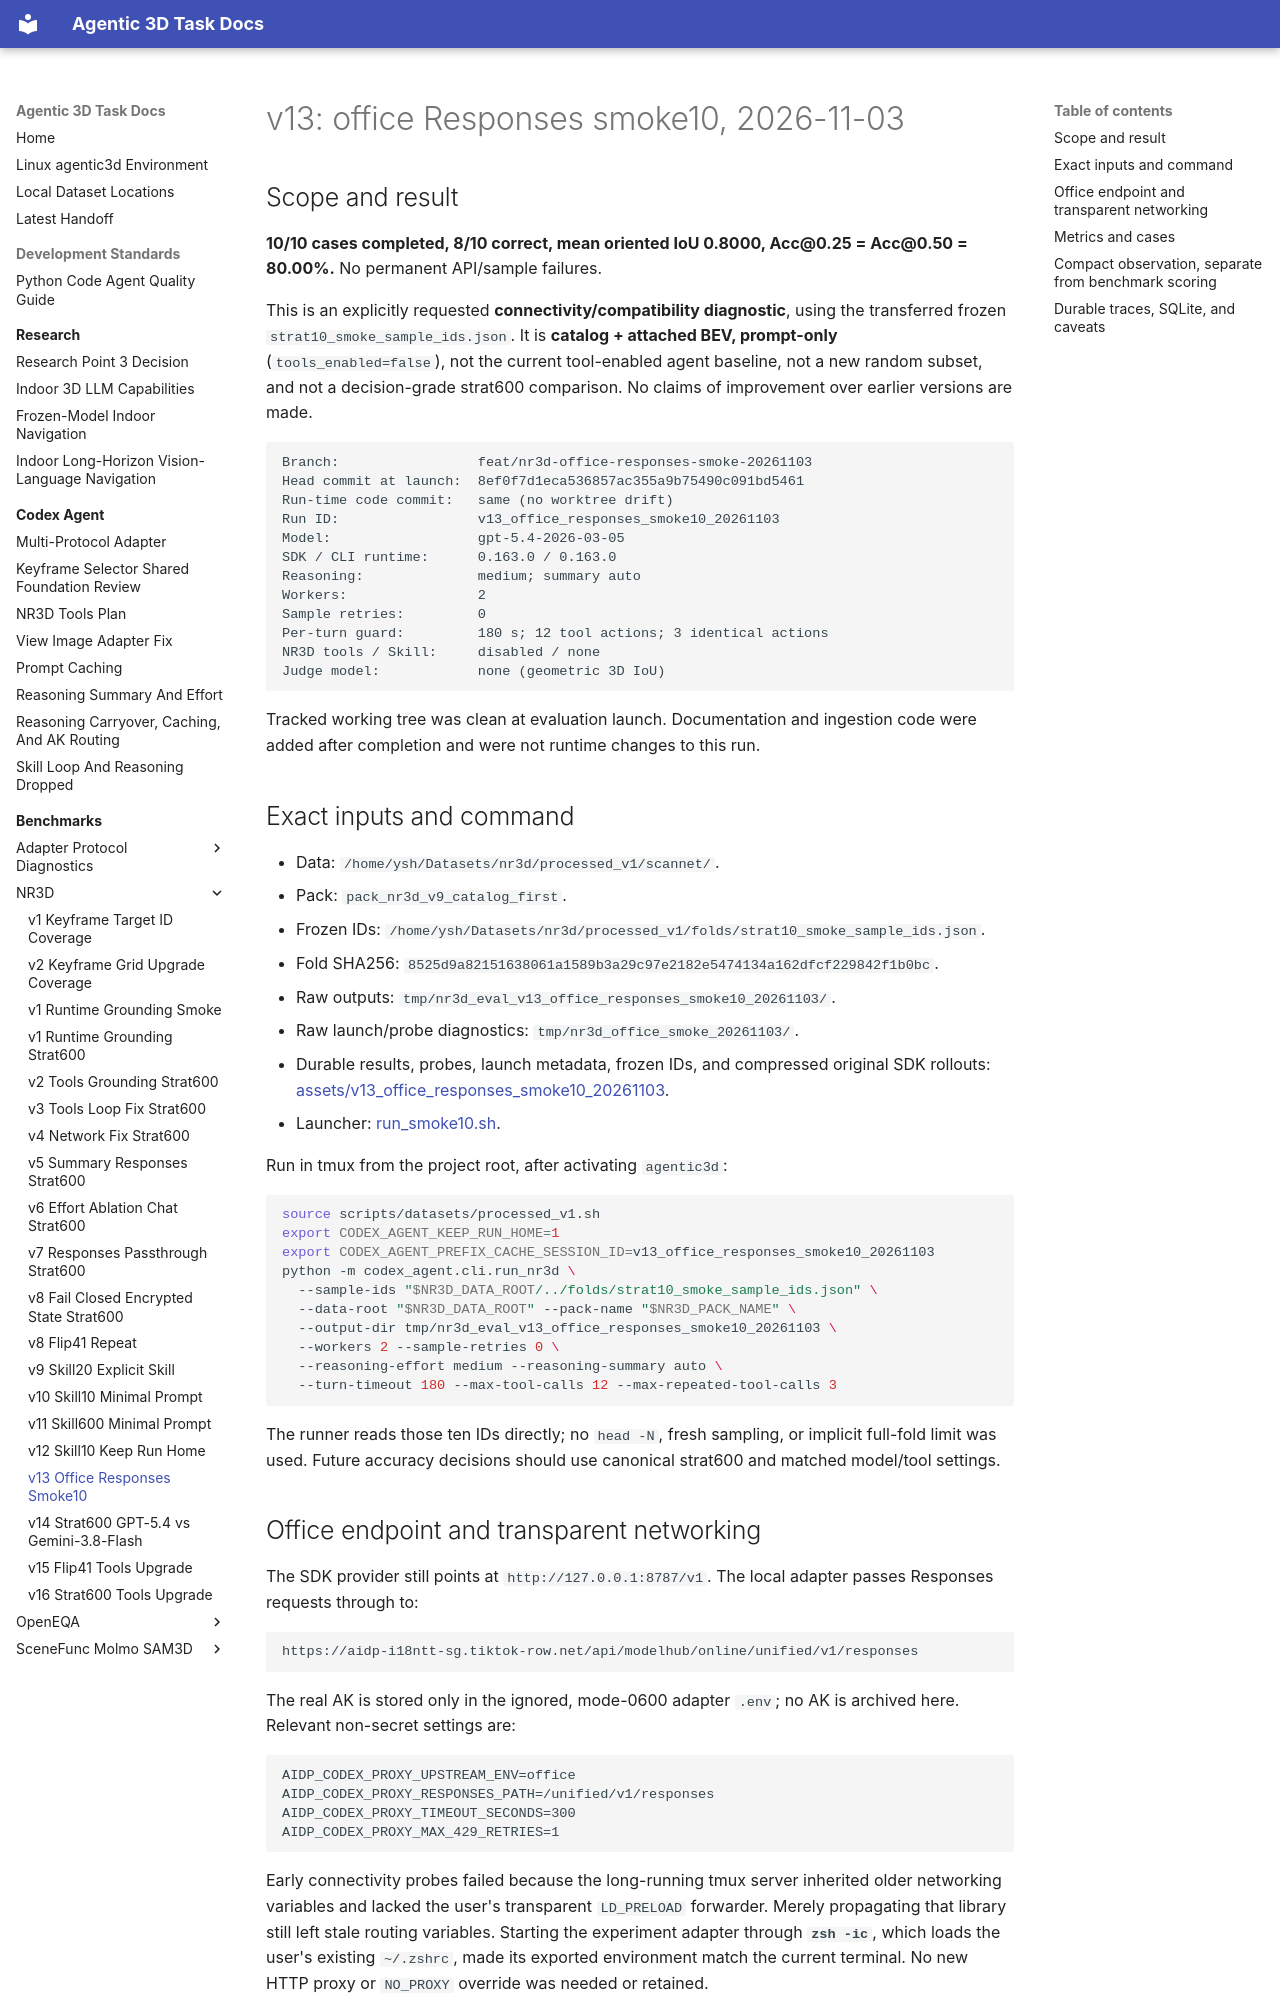

repository: yruns/agentic-3d-task · page: benchmark/nr3d/v13_office_responses_smoke10_20261103/index.html · generator: mkdocs

# v13: office Responses smoke10, 2026-11-03

## Scope and result

**10/10 cases completed, 8/10 correct, mean oriented IoU 0.8000,
Acc@0.25 = Acc@0.50 = 80.00%.** No permanent API/sample failures.

This is an explicitly requested **connectivity/compatibility diagnostic**, using
the transferred frozen `strat10_smoke_sample_ids.json`. It is **catalog + attached
BEV, prompt-only** (`tools_enabled=false`), not the current tool-enabled agent
baseline, not a new random subset, and not a decision-grade strat600 comparison.
No claims of improvement over earlier versions are made.

```text
Branch:                 feat/nr3d-office-responses-smoke-20261103
Head commit at launch:  8ef0f7d1eca536857ac355a9b75490c091bd5461
Run-time code commit:   same (no worktree drift)
Run ID:                 v13_office_responses_smoke10_20261103
Model:                  gpt-5.4-2026-03-05
SDK / CLI runtime:      0.163.0 / 0.163.0
Reasoning:              medium; summary auto
Workers:                2
Sample retries:         0
Per-turn guard:         180 s; 12 tool actions; 3 identical actions
NR3D tools / Skill:     disabled / none
Judge model:            none (geometric 3D IoU)
```

Tracked working tree was clean at evaluation launch. Documentation and ingestion
code were added after completion and were not runtime changes to this run.

## Exact inputs and command

- Data: `/home/ysh/Datasets/nr3d/processed_v1/scannet/`.
- Pack: `pack_nr3d_v9_catalog_first`.
- Frozen IDs: `/home/ysh/Datasets/nr3d/processed_v1/folds/strat10_smoke_sample_ids.json`.
- Fold SHA256: `8525d9a82151638061a1589b3a29c97e2182e5474134a162dfcf229842f1b0bc`.
- Raw outputs: `tmp/nr3d_eval_v13_office_responses_smoke10_20261103/`.
- Raw launch/probe diagnostics: `tmp/nr3d_office_smoke_20261103/`.
- Durable results, probes, launch metadata, frozen IDs, and compressed original
  SDK rollouts: [assets/v13_office_responses_smoke10_20261103](assets/v13_office_responses_smoke10_20261103/summary.json).
- Launcher: [run_smoke10.sh](assets/v13_office_responses_smoke10_20261103/run_smoke10.sh).

Run in tmux from the project root, after activating `agentic3d`:

```bash
source scripts/datasets/processed_v1.sh
export CODEX_AGENT_KEEP_RUN_HOME=1
export CODEX_AGENT_PREFIX_CACHE_SESSION_ID=v13_office_responses_smoke10_20261103
python -m codex_agent.cli.run_nr3d \
  --sample-ids "$NR3D_DATA_ROOT/../folds/strat10_smoke_sample_ids.json" \
  --data-root "$NR3D_DATA_ROOT" --pack-name "$NR3D_PACK_NAME" \
  --output-dir tmp/nr3d_eval_v13_office_responses_smoke10_20261103 \
  --workers 2 --sample-retries 0 \
  --reasoning-effort medium --reasoning-summary auto \
  --turn-timeout 180 --max-tool-calls 12 --max-repeated-tool-calls 3
```

The runner reads those ten IDs directly; no `head -N`, fresh sampling, or implicit
full-fold limit was used. Future accuracy decisions should use canonical
strat600 and matched model/tool settings.
